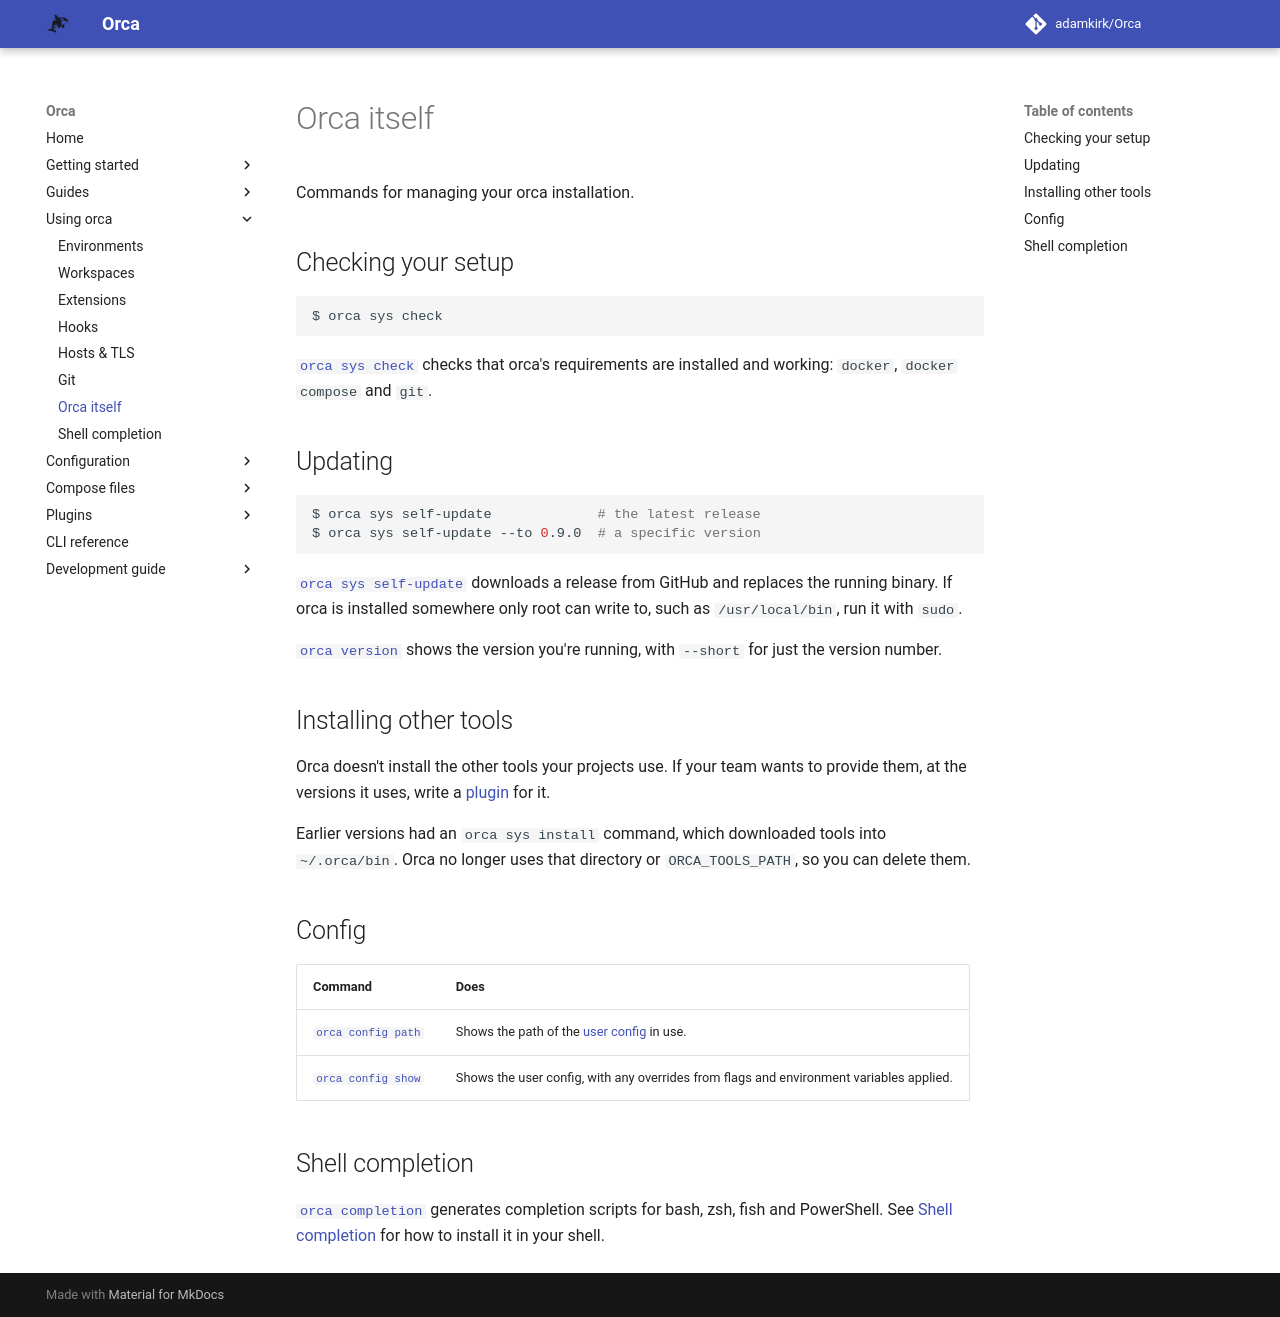

repository: adamkirk/orca · page: usage/system/index.html · generator: mkdocs

# Orca itself

Commands for managing your orca installation.

## Checking your setup

```sh
$ orca sys check
```

[`orca sys check`](../CLI/orca_sys_check.md) checks that orca's requirements are installed and working: `docker`, `docker compose` and `git`.

## Updating

```sh
$ orca sys self-update             # the latest release
$ orca sys self-update --to 0.9.0  # a specific version
```

[`orca sys self-update`](../CLI/orca_sys_self-update.md) downloads a release from GitHub and replaces the running binary. If orca is installed somewhere only root can write to, such as `/usr/local/bin`, run it with `sudo`.

[`orca version`](../CLI/orca_version.md) shows the version you're running, with `--short` for just the version number.

## Installing other tools

Orca doesn't install the other tools your projects use. If your team wants to provide them, at the versions it uses, write a [plugin](../plugins/index.md) for it.

Earlier versions had an `orca sys install` command, which downloaded tools into `~/.orca/bin`. Orca no longer uses that directory or `ORCA_TOOLS_PATH`, so you can delete them.

## Config

| Command | Does |
| ------- | ---- |
| [`orca config path`](../CLI/orca_config_path.md) | Shows the path of the [user config](../configuration/user_config.md) in use. |
| [`orca config show`](../CLI/orca_config_show.md) | Shows the user config, with any overrides from flags and environment variables applied. |

## Shell completion

[`orca completion`](../CLI/orca_completion.md) generates completion scripts for bash, zsh, fish and PowerShell. See [Shell completion](./shell_completion.md) for how to install it in your shell.
